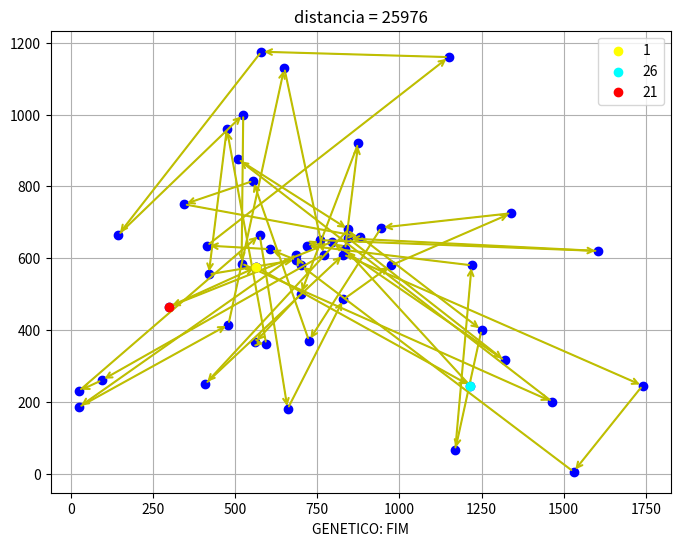

Generate this figure with matplotlib:
from matplotlib import pyplot as plt

coordenadas = {
    1: (565.0, 575.0), 2: (25.0, 185.0), 3: (345.0, 750.0), 4: (945.0, 685.0), 5: (845.0, 655.0), 
    6: (880.0, 660.0), 7: (25.0, 230.0), 8: (525.0, 1000.0), 9: (580.0, 1175.0), 10: (650.0, 1130.0), 
    11: (1605.0, 620.0), 12: (1220.0, 580.0), 13: (1465.0, 200.0), 14: (1530.0, 5.0), 15: (845.0, 680.0), 
    16: (725.0, 370.0), 17: (145.0, 665.0), 18: (415.0, 635.0), 19: (510.0, 875.0), 20: (560.0, 365.0), 
    21: (300.0, 465.0), 22: (520.0, 585.0), 23: (480.0, 415.0), 24: (835.0, 625.0), 25: (975.0, 580.0), 
    26: (1215.0, 245.0), 27: (1320.0, 315.0), 28: (1250.0, 400.0), 29: (660.0, 180.0), 30: (410.0, 250.0), 
    31: (420.0, 555.0), 32: (575.0, 665.0), 33: (1150.0, 1160.0), 34: (700.0, 580.0), 35: (685.0, 595.0), 
    36: (685.0, 610.0), 37: (770.0, 610.0), 38: (795.0, 645.0), 39: (720.0, 635.0), 40: (760.0, 650.0), 
    41: (475.0, 960.0), 42: (95.0, 260.0), 43: (875.0, 920.0), 44: (700.0, 500.0), 45: (555.0, 815.0), 
    46: (830.0, 485.0), 47: (1170.0, 65.0), 48: (830.0, 610.0), 49: (605.0, 625.0), 50: (595.0, 360.0), 
    51: (1340.0, 725.0), 52: (1740.0, 245.0)
}


ordem1 = [1, 22, 31, 18, 3, 17, 21, 42, 7, 2, 30, 23, 20, 50, 29, 16, 46, 44, 34, 35, 36, 39, 40, 37, 38, 48, 24, 5, 15, 6, 4, 25, 12, 28, 27, 26, 47, 13, 14, 52, 11, 51, 
33, 43, 10, 9, 8, 41, 19, 45, 32, 49, 1]
distancia1 = 7544.36590190409
algoritmo_memetico = {
    'melhor_inicio':([1, 40, 38, 37, 39, 36, 35, 34, 44, 46, 48, 24, 5, 15, 6, 4, 25, 12, 28, 27, 26, 47, 13, 14, 52, 11, 51, 33, 43, 10, 9, 8, 41, 19, 45, 32, 49, 22, 31, 18, 3, 17, 21, 23, 20, 50, 16, 29, 30, 42, 7, 2, 1],8171.296644838703),
    'pior_inicio':([1, 22, 49, 32, 36, 35, 34, 39, 40, 38, 37, 48, 24, 5, 15, 6, 4, 25, 46, 44, 16, 50, 20, 23, 31, 18, 3, 19, 45, 41, 8, 10, 9, 43, 33, 51, 12, 28, 27, 26, 47, 13, 14, 52, 11, 29, 30, 21, 17, 42, 7, 2, 1],8980.918279329191), 
    'pior_fim':([1, 49, 32, 36, 35, 34, 39, 40, 38, 37, 48, 24, 5, 15, 6, 4, 25, 46, 44, 16, 50, 20, 23, 31, 18, 3, 19, 45, 41, 8, 10, 9, 43, 33, 51, 12, 28, 13, 14, 52, 11, 27, 26, 47, 29, 30, 7, 2, 42, 21, 17, 22, 1], 8477.55379729466),
    'melhor_fim':([1, 22, 31, 18, 3, 17, 21, 42, 7, 2, 30, 23, 20, 50, 29, 16, 46, 44, 34, 35, 36, 39, 40, 37, 38, 48, 24, 5, 15, 6, 4, 25, 12, 28, 27, 26, 47, 13, 14, 52, 11, 51, 33, 43, 10, 9, 8, 41, 19, 45, 32, 49, 1], 7544.36590190409)

}
algoritmo_genetico = {
    'inicio': ([1,26, 24, 43, 44, 20, 50, 41, 31, 35, 49, 18, 33, 9, 17, 8, 22, 13, 19, 15, 30, 48, 52, 14, 34, 36, 2, 23, 10, 37, 42, 7, 32, 29, 46, 25, 51, 4, 16, 45, 3, 6, 28, 47, 12, 39, 40, 11, 5, 27, 38, 21,1],25976.34786136862),
    'fim': ([1, 46, 10, 9, 41, 8, 45, 32, 19, 3, 18, 23, 42, 2, 7, 17, 21, 31, 30, 20, 50, 29, 16, 39, 34, 44, 38, 6, 43, 33, 47, 13, 52, 27, 14, 26, 28, 12, 11, 51, 4, 25, 15, 24, 48, 35, 36, 5, 37, 40, 49, 22, 1], 11495.203895986142),
    'melhor_fim':([1, 49, 36, 35, 34, 39, 40, 37, 38, 48, 5, 24, 15, 6, 4, 43, 10, 9, 33, 51, 12, 11, 52, 13, 14, 47, 26, 27, 28, 25, 46, 44, 16, 50, 20, 23, 29, 30, 2, 7, 42, 21, 17, 3, 41, 8, 19, 45, 32, 31, 18, 22, 1],8536.17045936951)
}


ordem = algoritmo_genetico['inicio'][0]
distancia = algoritmo_genetico['inicio'][1]

x_coords = [coordenadas[chave][0] for chave in ordem]
y_coords = [coordenadas[chave][1] for chave in ordem]

print(x_coords)

plt.figure(figsize=(8, 6))
plt.plot(x_coords, y_coords, marker='o', linestyle='-', color='blue', linewidth=0.5)  

for i in range(len(ordem) - 1):
    plt.annotate('', xy=(x_coords[i + 1], y_coords[i + 1]), xytext=(x_coords[i], y_coords[i]),
                 arrowprops=dict(arrowstyle='->', color='y', lw=1.5))

plt.scatter([x_coords[0]], [y_coords[0]], color='yellow', zorder=10, label=ordem[0])
plt.scatter([x_coords[1]], [y_coords[1]], color='cyan', zorder = 5, label=ordem[1])
plt.scatter([x_coords[-2]], [y_coords[-2]], color='red', zorder = 5, label=ordem[-2])


plt.title('distancia = %d' %(distancia))
plt.xlabel('GENETICO: FIM')
plt.grid(True)
plt.legend()

plt.show()
